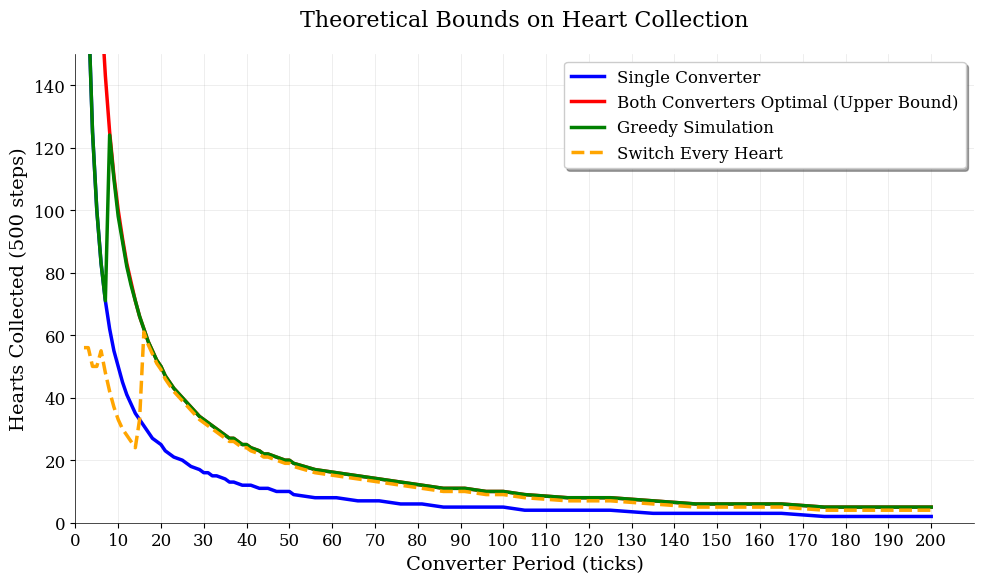

Write the Python code that produced this figure.
#!/usr/bin/env python3
"""
Analysis of theoretical bounds for heart collection in cyclical converter environments.

Assumptions:
- 500 max steps per episode
- Two converters with phase offset (A at phase 0, B at phase period/2)
- 7 actions required to switch between converters (turn + move + grab)
- Each converter produces 1 heart every 'period' steps
"""

import matplotlib.pyplot as plt


def single_converter_hearts(period, max_steps=500):
    """Strategy 1: Stay at one converter only (lower bound)"""
    if period <= 0:
        return 0
    return max_steps // period


def both_converters_optimal(period, max_steps=500):
    """Strategy 2: Optimal use of both converters (theoretical upper bound)
    Assumes instant teleportation between converters"""
    if period <= 0:
        return 0

    # Converter A produces at: period, 2*period, 3*period, ...
    # Converter B produces at: period/2, period/2 + period, period/2 + 2*period, ...

    hearts_A = max_steps // period

    # B produces at period//2 + n*period for n = 0, 1, 2, ...
    # We want count of times <= max_steps: period//2 + n*period <= max_steps
    # So n <= (max_steps - period//2) / period
    # Number of valid n values (0-indexed) is floor(...) + 1
    if max_steps >= period // 2:
        hearts_B = (max_steps - period // 2) // period + 1
    else:
        hearts_B = 0

    return hearts_A + hearts_B


def both_converters_movement_limited(period, max_steps=500, switch_cost=7):
    """Strategy 3: Greedy simulation for accurate movement-limited bound

    Simulates an optimal agent that makes the best decision at each step:
    after collecting a heart, should it wait here or switch to the other converter?
    """
    if period <= 0:
        return 0

    # If switching costs more than the period, never switch
    if switch_cost >= period:
        return single_converter_hearts(period, max_steps)

    # Pre-generate heart schedules for efficiency (avoid recalculating every iteration)
    # A produces at: period, 2*period, 3*period, ...
    hearts_A = [i * period for i in range(1, (max_steps // period) + 2)]

    # B produces at: period//2, period//2 + period, period//2 + 2*period, ...
    hearts_B = [period // 2 + i * period for i in range(0, ((max_steps + period) // period) + 1)]
    hearts_B = [h for h in hearts_B if h > 0]  # Remove any non-positive times

    # Indices to track next available heart at each converter
    idx_A = 0
    idx_B = 0

    # Decide where to get the first heart
    time_to_get_A = hearts_A[0]  # No switch cost, start at A
    time_to_get_B = max(switch_cost, hearts_B[0])  # Must switch to B

    if time_to_get_A <= time_to_get_B:
        if time_to_get_A > max_steps:
            return 0
        time = time_to_get_A
        location = "A"
        idx_A = 1  # Consumed first heart from A
    else:
        if time_to_get_B > max_steps:
            return 0
        time = time_to_get_B
        location = "B"
        idx_B = 1  # Consumed first heart from B

    hearts = 1

    # Main simulation loop: after each heart, make optimal decision for next
    while time < max_steps:
        # Get next available heart times (or infinity if no more hearts)
        next_A = hearts_A[idx_A] if idx_A < len(hearts_A) else float("inf")
        next_B = hearts_B[idx_B] if idx_B < len(hearts_B) else float("inf")

        # Calculate time to get next heart from each location
        if location == "A":
            # Option 1: Stay at A
            time_if_stay = next_A

            # Option 2: Switch to B
            arrival_at_B = time + switch_cost
            time_if_switch = max(arrival_at_B, next_B)

            # Choose the faster option
            if time_if_stay <= time_if_switch:
                if time_if_stay > max_steps:
                    break
                time = time_if_stay
                idx_A += 1  # Consumed this heart from A
                # location remains 'A'
            else:
                if time_if_switch > max_steps:
                    break
                time = time_if_switch
                location = "B"
                idx_B += 1  # Consumed this heart from B

        else:  # location == 'B'
            # Option 1: Stay at B
            time_if_stay = next_B

            # Option 2: Switch to A
            arrival_at_A = time + switch_cost
            time_if_switch = max(arrival_at_A, next_A)

            # Choose the faster option
            if time_if_stay <= time_if_switch:
                if time_if_stay > max_steps:
                    break
                time = time_if_stay
                idx_B += 1  # Consumed this heart from B
                # location remains 'B'
            else:
                if time_if_switch > max_steps:
                    break
                time = time_if_switch
                location = "A"
                idx_A += 1  # Consumed this heart from A

        hearts += 1

    return hearts


def both_converters_switch_every_heart(period, max_steps=500, switch_cost=7):
    """Strategy 4: Naive switching - switch after every single heart collected

    True naive strategy: alternate A->B->A->B, taking NEXT available heart at each converter.
    This creates phase mismatch waiting time penalties.
    """
    if period <= 0:
        return 0

    # Generate heart schedules for each converter
    hearts_A = [i * period for i in range(1, (max_steps // period) + 2)]
    hearts_B = [period // 2 + i * period for i in range(0, ((max_steps + period) // period) + 1)]
    hearts_B = [h for h in hearts_B if h > 0]

    time = 0
    hearts_collected = 0
    current_location = "A"  # Start at A
    idx_A = 0  # Next heart index for A
    idx_B = 0  # Next heart index for B

    while time < max_steps:
        if current_location == "A":
            # Find next heart from A that appears AFTER current time
            while idx_A < len(hearts_A) and hearts_A[idx_A] <= time:
                idx_A += 1

            if idx_A >= len(hearts_A):
                break  # No more hearts at A

            heart_time = hearts_A[idx_A]
            if heart_time > max_steps:
                break  # Heart appears too late

            # Wait for heart (phase mismatch penalty)
            time = heart_time
            hearts_collected += 1
            idx_A += 1

            # Switch to B
            time += switch_cost
            current_location = "B"

        else:  # current_location == "B"
            # Find next heart from B that appears AFTER current time
            while idx_B < len(hearts_B) and hearts_B[idx_B] <= time:
                idx_B += 1

            if idx_B >= len(hearts_B):
                break  # No more hearts at B

            heart_time = hearts_B[idx_B]
            if heart_time > max_steps:
                break  # Heart appears too late

            # Wait for heart (phase mismatch penalty)
            time = heart_time
            if time > max_steps:
                break

            hearts_collected += 1
            idx_B += 1

            # Switch to A
            time += switch_cost
            current_location = "A"

        # Check if we ran out of time after switching
        if time >= max_steps:
            break

    return hearts_collected


def simulate_memorized_policy(learned_period, test_period, max_steps=500, switch_cost=7):
    """Simulate a policy that learned optimal timing for learned_period, applied to test_period"""
    if learned_period <= 0 or test_period <= 0:
        return 0

    # Generate heart schedules for the TEST period
    hearts_A = [i * test_period for i in range(1, (max_steps // test_period) + 2)]
    hearts_B = [test_period // 2 + i * test_period for i in range(0, ((max_steps + test_period) // test_period) + 1)]
    hearts_B = [h for h in hearts_B if h > 0]

    # The policy "remembers" the optimal switching pattern from the LEARNED period
    # For simplicity, assume it learned: "switch every X ticks" where X is optimal for learned_period

    # Calculate optimal switching interval for the learned period
    # This is a simplified model: switch when it's most efficient
    if switch_cost >= learned_period:
        # If switching costs more than period, learned to never switch
        learned_switch_interval = float("inf")
    else:
        # Learn to switch approximately every 2*learned_period (after getting ~2 hearts)
        # This is a heuristic for what an RL agent might learn
        learned_switch_interval = 2 * learned_period

    time = 0
    hearts_collected = 0
    current_location = "A"
    idx_A = 0
    idx_B = 0
    last_switch_time = 0

    while time < max_steps:
        if current_location == "A":
            # Find next heart from A that appears AFTER current time
            while idx_A < len(hearts_A) and hearts_A[idx_A] <= time:
                idx_A += 1

            if idx_A >= len(hearts_A):
                break

            heart_time = hearts_A[idx_A]
            if heart_time > max_steps:
                break

            # Wait for heart
            time = heart_time
            hearts_collected += 1
            idx_A += 1

            # Check if policy says to switch (based on learned timing)
            if learned_switch_interval != float("inf") and (time - last_switch_time) >= learned_switch_interval:
                time += switch_cost
                current_location = "B"
                last_switch_time = time

        else:  # current_location == "B"
            # Find next heart from B that appears AFTER current time
            while idx_B < len(hearts_B) and hearts_B[idx_B] <= time:
                idx_B += 1

            if idx_B >= len(hearts_B):
                break

            heart_time = hearts_B[idx_B]
            if heart_time > max_steps:
                break

            # Wait for heart
            time = heart_time
            if time > max_steps:
                break

            hearts_collected += 1
            idx_B += 1

            # Check if policy says to switch (based on learned timing)
            if learned_switch_interval != float("inf") and (time - last_switch_time) >= learned_switch_interval:
                time += switch_cost
                current_location = "A"
                last_switch_time = time

        if time >= max_steps:
            break

    return hearts_collected


def analyze_generalization():
    """Analyze how well memorized policies generalize across periods"""
    # Test periods matching your simulation configurations
    test_periods = [12, 16, 20, 22, 30, 32, 36, 40, 44, 50, 66, 100, 200]

    # Create generalization matrix
    generalization_matrix = {}
    optimal_performance = {}

    # First, get optimal performance for each period
    for period in test_periods:
        optimal_performance[period] = both_converters_movement_limited(period)

    # Then test each learned policy on all periods
    for learned_period in test_periods:
        generalization_matrix[learned_period] = {}
        for test_period in test_periods:
            if learned_period == test_period:
                # On its own period, assume it performs optimally
                performance = optimal_performance[test_period]
            else:
                # On other periods, use the memorized policy
                performance = simulate_memorized_policy(learned_period, test_period)

            generalization_matrix[learned_period][test_period] = performance

    return generalization_matrix, optimal_performance, test_periods


def print_generalization_analysis():
    """Print the generalization performance matrix"""
    matrix, optimal, periods = analyze_generalization()

    print("Policy Generalization Analysis")
    print("=" * 80)
    print("Rows: Learned Period | Columns: Test Period | Values: Hearts Collected")
    print("=" * 80)

    # Header
    header = "Learned\\Test"
    for period in periods:
        header += f"{period:>8}"
    print(header)
    print("-" * len(header))

    # Matrix rows
    for learned_period in periods:
        row = f"{learned_period:<12}"
        for test_period in periods:
            performance = matrix[learned_period][test_period]
            if learned_period == test_period:
                row += f"{performance:>8}"  # Diagonal (same period)
            else:
                row += f"{performance:>8}"
        print(row)

    print("\nOptimal Performance (for reference):")
    opt_row = "Optimal     "
    for period in periods:
        opt_row += f"{optimal[period]:>8}"
    print(opt_row)

    # Analysis of generalization patterns
    print("\nGeneralization Insights:")

    # Find which learned policy generalizes best
    avg_performance = {}
    for learned_period in periods:
        total_perf = sum(
            matrix[learned_period][test_period] for test_period in periods if test_period != learned_period
        )
        avg_performance[learned_period] = total_perf / (len(periods) - 1)

    best_generalizer = max(avg_performance.keys(), key=lambda x: avg_performance[x])
    worst_generalizer = min(avg_performance.keys(), key=lambda x: avg_performance[x])

    print(
        f"- Best generalizing policy: learned on period {best_generalizer} "
        f"(avg {avg_performance[best_generalizer]:.1f} hearts)"
    )
    print(
        f"- Worst generalizing policy: learned on period {worst_generalizer} "
        f"(avg {avg_performance[worst_generalizer]:.1f} hearts)"
    )

    # Performance degradation analysis
    total_degradation = 0
    count = 0
    for learned_period in periods:
        for test_period in periods:
            if learned_period != test_period:
                actual = matrix[learned_period][test_period]
                optimal_perf = optimal[test_period]
                if optimal_perf > 0:
                    degradation = (optimal_perf - actual) / optimal_perf
                    total_degradation += degradation
                    count += 1

    avg_degradation = total_degradation / count if count > 0 else 0
    print(f"- Average performance degradation when generalizing: {avg_degradation:.1%}")


def analyze_frequencies():
    """Analyze a dense range of frequencies for smooth curves"""
    # Create a dense range from 2 to 200, ensuring all simulation periods are included
    base_range = list(range(2, 21)) + list(range(21, 51, 2)) + list(range(51, 101, 5)) + list(range(105, 201, 10))

    # Add specific simulation periods to ensure they're all covered
    simulation_periods = [12, 16, 20, 22, 30, 32, 36, 40, 44, 50, 66, 100, 200]

    # Combine and remove duplicates, then sort
    periods = sorted(set(base_range + simulation_periods))

    results = {
        "periods": periods,
        "single_converter": [],
        "both_optimal": [],
        "both_movement_limited": [],
        "switch_every_heart": [],
    }

    for period in periods:
        results["single_converter"].append(single_converter_hearts(period))
        results["both_optimal"].append(both_converters_optimal(period))
        results["both_movement_limited"].append(both_converters_movement_limited(period))
        results["switch_every_heart"].append(both_converters_switch_every_heart(period))

    return results


def create_figure():
    """Create the bounds analysis figure"""
    results = analyze_frequencies()

    # Set up publication-quality figure
    plt.figure(figsize=(10, 6))
    plt.rcParams.update({"font.size": 12, "font.family": "serif"})

    # Plot the three curves with smooth lines (no markers for cleaner look)
    plt.plot(
        results["periods"],
        results["single_converter"],
        "b-",
        label="Single Converter",
        linewidth=2.5,
    )

    plt.plot(
        results["periods"],
        results["both_optimal"],
        "r-",
        label="Both Converters Optimal (Upper Bound)",
        linewidth=2.5,
    )

    plt.plot(
        results["periods"],
        results["both_movement_limited"],
        "g-",
        label="Greedy Simulation",
        linewidth=2.5,
    )

    plt.plot(
        results["periods"],
        results["switch_every_heart"],
        "orange",
        label="Switch Every Heart",
        linewidth=2.5,
        linestyle="--",
    )

    plt.xlabel("Converter Period (ticks)", fontsize=14)
    plt.ylabel("Hearts Collected (500 steps)", fontsize=14)
    plt.title("Theoretical Bounds on Heart Collection", fontsize=16, pad=20)
    plt.legend(fontsize=12, frameon=True, fancybox=True, shadow=True)

    plt.grid(True, alpha=0.3, linestyle="-", linewidth=0.5)
    plt.xlim(0, 210)
    plt.ylim(0, 150)
    plt.xticks(range(0, 210, 10))

    # Clean up the plot for publication quality
    plt.gca().spines["top"].set_visible(False)
    plt.gca().spines["right"].set_visible(False)
    plt.gca().spines["left"].set_linewidth(0.5)
    plt.gca().spines["bottom"].set_linewidth(0.5)

    plt.tight_layout()
    return plt


def print_simulation_table():
    """Print analysis table for actual simulation configurations"""
    results = analyze_frequencies()

    # Your actual simulation timing configurations (timing value -> period = 2 * timing)
    simulation_timings = [6, 8, 10, 11, 15, 16, 18, 20, 22, 25, 33, 50, 100]

    print("MettaGrid Cyclical Timing Simulation Analysis")
    print("=" * 70)
    print("(Effective Period = 2 × Timing Value due to converter phase offset)")
    print("=" * 70)

    print(f"{'Config':<12} {'Period':<8} {'Single':<8} {'Optimal':<8} {'Greedy':<8} {'Naive':<8} {'Gap':<8}")
    print("-" * 70)

    for timing in simulation_timings:
        period = 2 * timing  # Your actual period calculation
        config_name = f"timing_{timing}"

        if period in results["periods"]:
            i = results["periods"].index(period)
            single = results["single_converter"][i]
            optimal = results["both_optimal"][i]
            limited = results["both_movement_limited"][i]
            naive = results["switch_every_heart"][i]
            gap = optimal - single

            print(f"{config_name:<12} {period:<8} {single:<8} {optimal:<8} {limited:<8} {naive:<8} {gap:<8}")
        else:
            print(f"{config_name:<12} {period:<8} {'N/A':<8} {'N/A':<8} {'N/A':<8} {'N/A':<8} {'N/A':<8}")

    print("\nSimulation Details:")
    print(f"- Total configurations: {len(simulation_timings)}")
    print(f"- Period range: {2 * min(simulation_timings)} to {2 * max(simulation_timings)} ticks")
    print("- Each config tests both horizontal and vertical hallway orientations")


def print_analysis():
    """Print detailed analysis of the bounds"""
    results = analyze_frequencies()

    print("\n\nGeneral Cyclical Converter Heart Collection Analysis")
    print("=" * 55)

    print(f"{'Period':<8} {'Single':<8} {'Optimal':<8} {'Greedy':<8} {'Naive':<8} {'Gap':<8}")
    print("-" * 55)

    # Show key representative periods for clarity
    key_periods = [2, 3, 5, 7, 10, 12, 15, 20, 25, 33, 50, 75, 100]
    for period in key_periods:
        if period in results["periods"]:
            i = results["periods"].index(period)
            single = results["single_converter"][i]
            optimal = results["both_optimal"][i]
            limited = results["both_movement_limited"][i]
            naive = results["switch_every_heart"][i]
            gap = optimal - single

            print(f"{period:<8} {single:<8} {optimal:<8} {limited:<8} {naive:<8} {gap:<8}")

    print("\nKey Insights:")
    print("- Single converter strategy provides a reliable lower bound")
    print("- 7-action switching cost makes dual-converter strategy impossible at very high frequencies (period ≤ 7)")
    print("- Greedy simulation: optimal agent making step-by-step stay/switch decisions")
    print("- Naive switching: alternates converters after every heart, limited by ~500/7 ≈ 71 hearts")
    print("- At low frequencies (period >> 7), greedy performance approaches the theoretical optimum")
    print("- The performance gap between strategies is largest at medium frequencies")


if __name__ == "__main__":
    print_simulation_table()
    print_analysis()
    fig = create_figure()
    plt.savefig("cyclical_bounds_analysis.png", dpi=300, bbox_inches="tight")
    plt.show()
